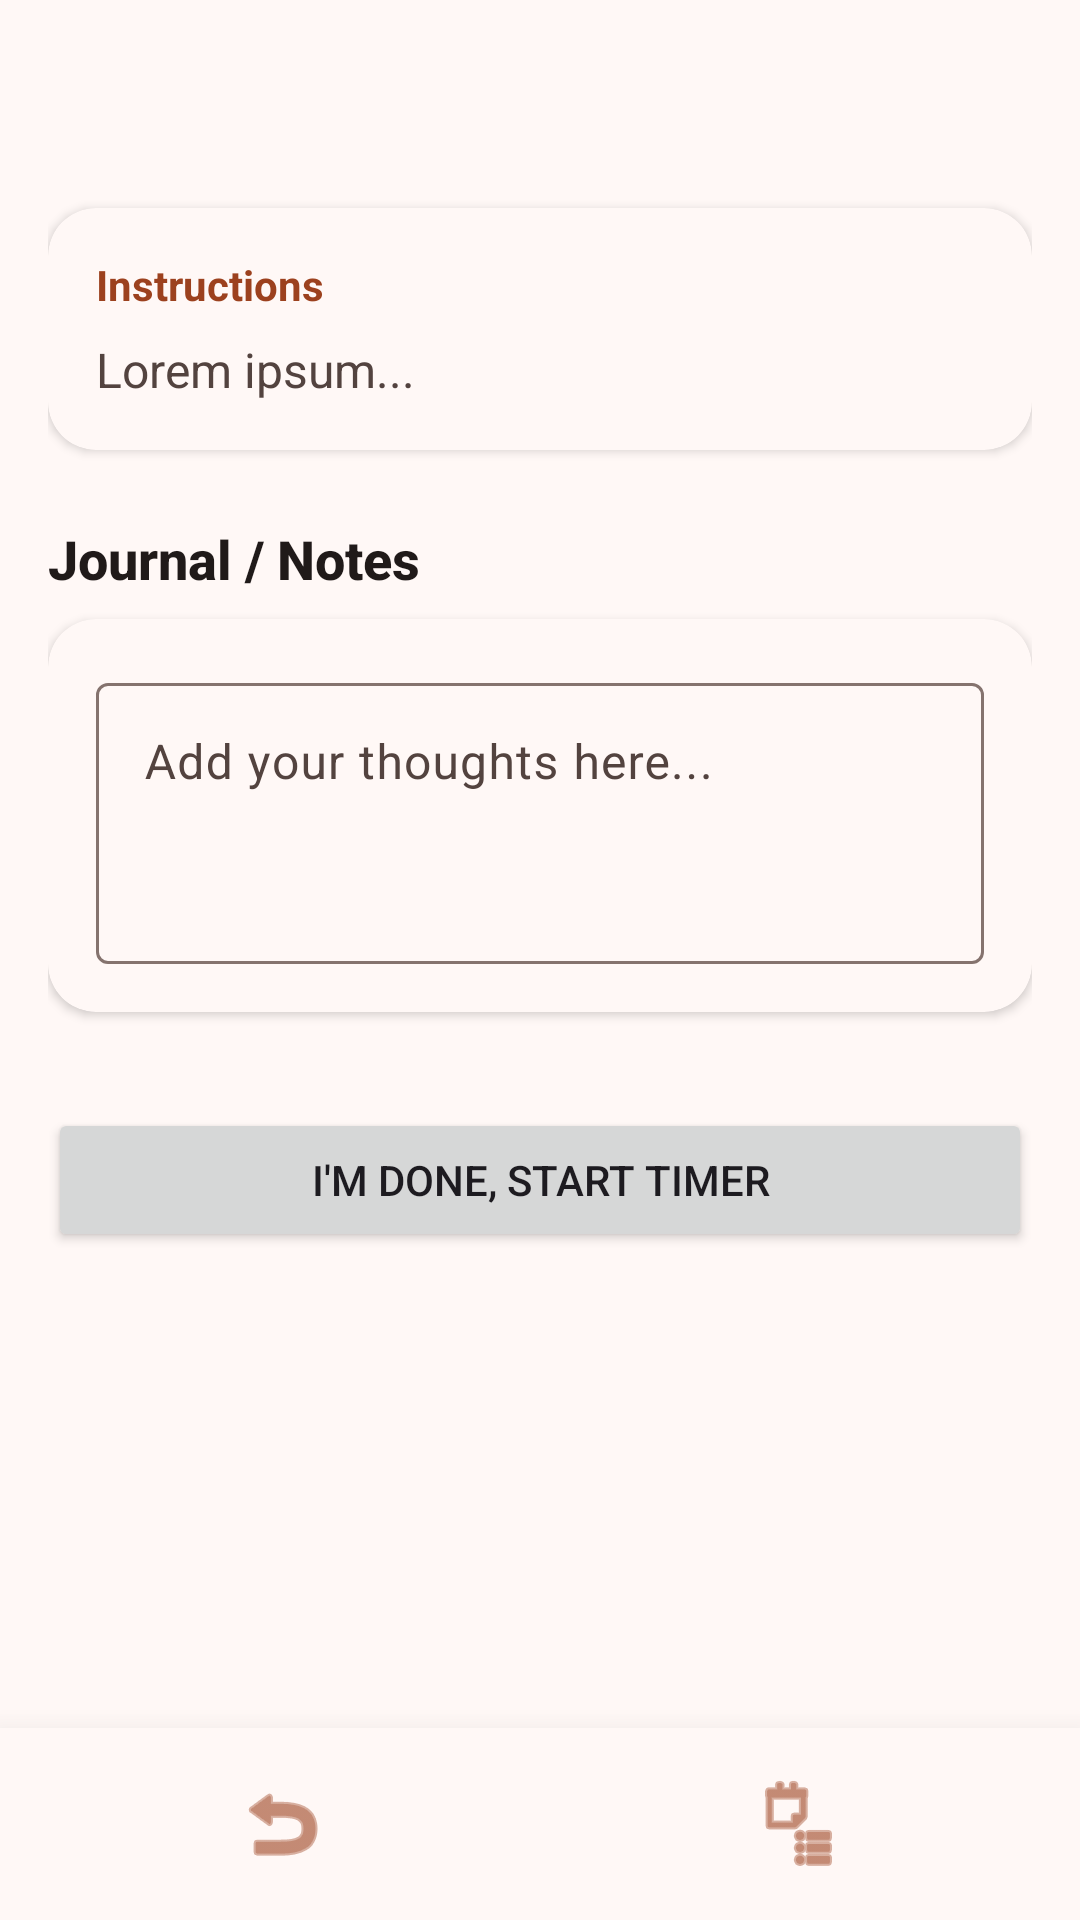

Write the Android layout XML for this screen, with the resource values it uses.
<!-- AndroidManifest.xml: application theme Theme.BakeWise -->
<!-- res/layout/fragment_recipe_step.xml -->
<?xml version="1.0" encoding="utf-8"?>
<RelativeLayout xmlns:android="http://schemas.android.com/apk/res/android"
    xmlns:app="http://schemas.android.com/apk/res-auto"
    xmlns:tools="http://schemas.android.com/tools"
    android:layout_width="match_parent"
    android:layout_height="match_parent"
    tools:context=".RecipeStepFragment">

    <ScrollView
        android:layout_width="match_parent"
        android:layout_height="match_parent"
        android:layout_above="@+id/baking_nav_bar">

        <LinearLayout
            android:layout_width="match_parent"
            android:layout_height="wrap_content"
            android:orientation="vertical"
            android:padding="16dp">

            <TextView
                android:id="@+id/step_title_text_view"
                android:layout_width="wrap_content"
                android:layout_height="wrap_content"
                style="@style/TitleText"
                android:textSize="28sp"
                tools:text="Step 1: Feed starter" />

            
            <androidx.cardview.widget.CardView
                style="@style/CardStyle"
                android:layout_width="match_parent"
                android:layout_height="wrap_content"
                android:layout_marginTop="16dp"
                app:cardBackgroundColor="?attr/colorSurface">
                
                <LinearLayout
                    android:layout_width="match_parent"
                    android:layout_height="wrap_content"
                    android:orientation="vertical"
                    android:padding="16dp">
                    
                    <TextView
                        android:layout_width="wrap_content"
                        android:layout_height="wrap_content"
                        android:text="Instructions"
                        android:textStyle="bold"
                        android:textColor="?attr/colorPrimary"
                        android:layout_marginBottom="8dp"/>

                    <TextView
                        android:id="@+id/instructions_text_view"
                        android:layout_width="wrap_content"
                        android:layout_height="wrap_content"
                        style="@style/BodyText"
                        android:text="Lorem ipsum..." />
                </LinearLayout>
            </androidx.cardview.widget.CardView>

            
            <TextView
                android:layout_width="wrap_content"
                android:layout_height="wrap_content"
                android:layout_marginTop="24dp"
                android:text="Journal / Notes"
                style="@style/TitleText"
                android:textSize="18sp" />

            <androidx.cardview.widget.CardView
                style="@style/CardStyle"
                android:layout_width="match_parent"
                android:layout_height="wrap_content"
                android:layout_marginTop="8dp"
                app:cardBackgroundColor="?attr/colorSurface">

                <LinearLayout
                    android:layout_width="match_parent"
                    android:layout_height="wrap_content"
                    android:orientation="vertical"
                    android:padding="16dp">

                    <com.google.android.material.textfield.TextInputLayout
                        android:id="@+id/note_input_layout"
                        android:layout_width="match_parent"
                        android:layout_height="wrap_content"
                        android:hint="Add your thoughts here..."
                        style="@style/Widget.Material3.TextInputLayout.OutlinedBox">

                        <com.google.android.material.textfield.TextInputEditText
                            android:id="@+id/note_input_edit_text"
                            android:layout_width="match_parent"
                            android:layout_height="wrap_content"
                            android:gravity="top|start"
                            android:inputType="textMultiLine"
                            android:minLines="3" />
                    </com.google.android.material.textfield.TextInputLayout>

                    <Button
                        android:id="@+id/add_photo_button"
                        style="?attr/materialButtonOutlinedStyle"
                        android:layout_width="match_parent"
                        android:layout_height="wrap_content"
                        android:layout_marginTop="8dp"
                        android:text="Add Photo"
                        android:visibility="gone" />

                    <ImageView
                        android:id="@+id/step_photo_image_view"
                        android:layout_width="match_parent"
                        android:layout_height="200dp"
                        android:layout_marginTop="8dp"
                        android:scaleType="centerCrop"
                        android:background="?attr/colorSurfaceVariant"
                        android:visibility="gone" />

                    <HorizontalScrollView
                        android:id="@+id/image_scroll_view"
                        android:layout_width="match_parent"
                        android:layout_height="200dp"
                        android:layout_marginTop="16dp"
                        android:visibility="gone">

                        <LinearLayout
                            android:id="@+id/image_container"
                            android:layout_width="wrap_content"
                            android:layout_height="match_parent"
                            android:orientation="horizontal" />

                    </HorizontalScrollView>

                    <VideoView
                        android:id="@+id/video_view"
                        android:layout_width="match_parent"
                        android:layout_height="200dp"
                        android:layout_marginTop="16dp"
                        android:visibility="gone" />
                </LinearLayout>
            </androidx.cardview.widget.CardView>

            <Button
                android:id="@+id/done_button"
                android:layout_width="match_parent"
                android:layout_height="wrap_content"
                android:layout_marginTop="32dp"
                android:layout_marginBottom="32dp"
                android:text="I'm Done, Start Timer" />

        </LinearLayout>
    </ScrollView>

    <include
        android:id="@+id/baking_nav_bar"
        layout="@layout/layout_baking_nav"
        android:layout_width="match_parent"
        android:layout_height="wrap_content"
        android:layout_alignParentBottom="true" />

</RelativeLayout>
<!-- res/layout/layout_baking_nav.xml (included above) -->
<?xml version="1.0" encoding="utf-8"?>
<LinearLayout xmlns:android="http://schemas.android.com/apk/res/android"
    android:layout_width="match_parent"
    android:layout_height="wrap_content"
    android:orientation="horizontal"
    android:gravity="center_vertical"
    android:padding="8dp"
    android:background="?attr/colorSurface"
    android:elevation="16dp">

    <ImageButton
        android:id="@+id/nav_back_button"
        android:layout_width="0dp"
        android:layout_height="48dp"
        android:layout_weight="1"
        android:src="@android:drawable/ic_menu_revert"
        android:background="?android:attr/selectableItemBackgroundBorderless"
        android:tint="?attr/colorPrimary"/>

    <ImageButton
        android:id="@+id/nav_view_steps_button"
        android:layout_width="0dp"
        android:layout_height="48dp"
        android:layout_weight="1"
        android:src="@android:drawable/ic_menu_agenda"
        android:background="?android:attr/selectableItemBackgroundBorderless"
        android:tint="?attr/colorPrimary"/>

</LinearLayout>
<!-- resources referenced by this layout -->
<resources>
  <style name="BodyText">
          <item name="android:textSize">16sp</item>
          <item name="android:textColor">@color/md_theme_light_onSurfaceVariant</item>
          <item name="android:lineSpacingExtra">4dp</item>
      </style>
  <style name="CardStyle" parent="Widget.Material3.CardView.Elevated">
          <item name="cardBackgroundColor">@color/white</item>
          <item name="cardCornerRadius">16dp</item>
          <item name="cardElevation">2dp</item>
      </style>
  <style name="TitleText">
          <item name="android:textSize">20sp</item>
          <item name="android:textStyle">bold</item>
          <item name="android:textColor">@color/md_theme_light_onSurface</item>
          <item name="android:fontFamily">sans-serif-medium</item>
      </style>
  <style name="Theme.BakeWise" parent="Base.Theme.BakeWise" />
  <color name="md_theme_light_onSurfaceVariant">#53433F</color>
  <color name="white">#FFFFFFFF</color>
  <color name="md_theme_light_onSurface">#201A19</color>
  <color name="md_theme_light_primary">#9C411E</color>
  <color name="md_theme_light_onPrimary">#FFFFFF</color>
  <color name="md_theme_light_primaryContainer">#FFDBD0</color>
  <color name="md_theme_light_onPrimaryContainer">#3A0B00</color>
  <color name="md_theme_light_secondary">#77574E</color>
  <color name="md_theme_light_onSecondary">#FFFFFF</color>
  <color name="md_theme_light_secondaryContainer">#FFDBD0</color>
  <color name="md_theme_light_onSecondaryContainer">#2C150F</color>
  <color name="md_theme_light_tertiary">#6C5D2F</color>
  <color name="md_theme_light_onTertiary">#FFFFFF</color>
  <color name="md_theme_light_tertiaryContainer">#F6E1A6</color>
  <color name="md_theme_light_onTertiaryContainer">#231B00</color>
  <color name="md_theme_light_background">#FFF8F6</color>
  <color name="md_theme_light_onBackground">#201A19</color>
  <color name="md_theme_light_surface">#FFF8F6</color>
  <color name="md_theme_light_surfaceVariant">#F5DED8</color>
  <color name="md_theme_light_outline">#85736E</color>
</resources>
